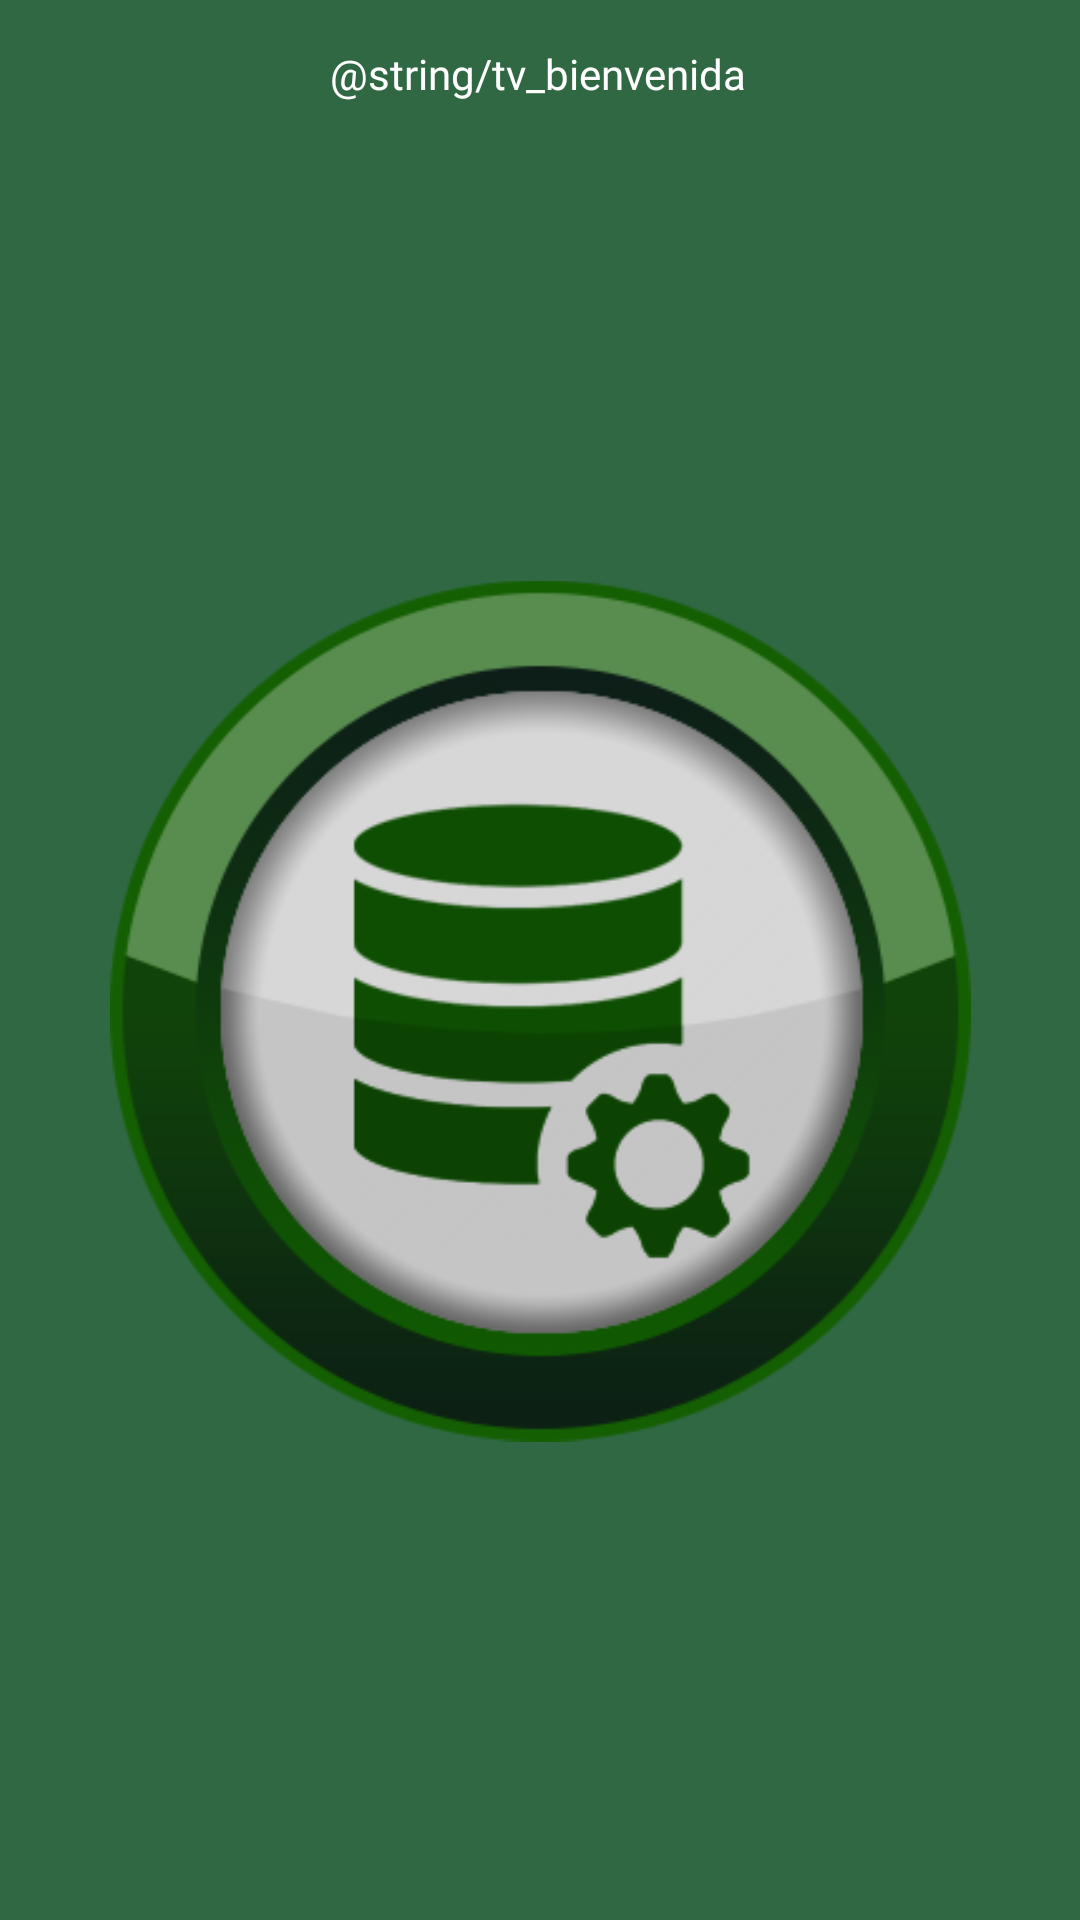

This screen was rendered from an Android layout file. Write that file and the resources it references.
<!-- AndroidManifest.xml: application theme AppTheme -->
<!-- res/layout/contenido_principal.xml -->
<?xml version="1.0" encoding="utf-8"?>
<androidx.constraintlayout.widget.ConstraintLayout xmlns:android="http://schemas.android.com/apk/res/android"
    xmlns:app="http://schemas.android.com/apk/res-auto"
    xmlns:tools="http://schemas.android.com/tools"
    android:id="@+id/contenido_principal"
    android:layout_width="match_parent"
    android:layout_height="match_parent"
    app:layout_behavior="@string/appbar_scrolling_view_behavior"
    tools:context=".MainActivity"
    tools:showIn="@layout/app_bar_main"
    android:background="@color/color2">

    <TextView
        android:id="@+id/tv_bienvenida"
        android:layout_width="wrap_content"
        android:layout_height="wrap_content"
        android:fontFamily="@font/roboto_bold_italic"
        android:hint="@string/tv_bienvenida"
        android:textColorHint="@color/colorFondoBlanco"
        android:textSize="14sp"
        app:layout_constraintBottom_toBottomOf="parent"
        app:layout_constraintHorizontal_bias="0.497"
        app:layout_constraintLeft_toLeftOf="parent"
        app:layout_constraintRight_toRightOf="parent"
        app:layout_constraintTop_toTopOf="parent"
        app:layout_constraintVertical_bias="0.024" />

    <ImageView
        android:id="@+id/iv_fondo"
        android:layout_width="287dp"
        android:layout_height="302dp"
        app:layout_constraintBottom_toBottomOf="parent"
        app:layout_constraintEnd_toEndOf="parent"
        app:layout_constraintStart_toStartOf="parent"
        app:layout_constraintTop_toBottomOf="@+id/tv_bienvenida"
        app:srcCompat="@drawable/icono_app_admin" />

</androidx.constraintlayout.widget.ConstraintLayout>
<!-- res/layout/app_bar_main.xml (included above) -->
<?xml version="1.0" encoding="utf-8"?>
<androidx.coordinatorlayout.widget.CoordinatorLayout xmlns:android="http://schemas.android.com/apk/res/android"
    xmlns:app="http://schemas.android.com/apk/res-auto"
    xmlns:tools="http://schemas.android.com/tools"
    android:layout_width="match_parent"
    android:layout_height="match_parent"
    tools:context=".MainActivity">

    <com.google.android.material.appbar.AppBarLayout
        android:layout_width="match_parent"
        android:layout_height="wrap_content"
        android:theme="@style/AppTheme.AppBarOverlay">

        <androidx.appcompat.widget.Toolbar
            android:id="@+id/toolbar"
            android:layout_width="match_parent"
            android:layout_height="?attr/actionBarSize"
            android:background="@color/color3"
            app:popupTheme="@style/AppTheme.PopupOverlay"/>

    </com.google.android.material.appbar.AppBarLayout>

    <include layout="@layout/contenido_principal"/>

   

</androidx.coordinatorlayout.widget.CoordinatorLayout>
<!-- resources referenced by this layout -->
<resources>
  <color name="color2">#306844</color>
  <color name="color3">#1e453e</color>
  <color name="colorFondoBlanco">#FFFFFF</color>
  <!-- drawable icono_app_admin: png bitmap (drawable, 52772 bytes) -->
  <style name="AppTheme.AppBarOverlay" parent="ThemeOverlay.AppCompat.Dark.ActionBar" />
  <style name="AppTheme.PopupOverlay" parent="ThemeOverlay.AppCompat.Light" />
  <style name="AppTheme" parent="Theme.AppCompat.Light.DarkActionBar">
          
          <item name="colorPrimary">#000000</item>
          <item name="colorPrimaryDark">@color/colorFondoNegro</item>
          <item name="colorAccent">@color/colorFondoNegro</item>
          <item name="colorControlNormal">@color/colorFondoBlanco</item>
          <item name="colorControlActivated">@color/colorFondoBlanco</item>
      </style>
  <color name="colorFondoNegro">#000000</color>
</resources>
